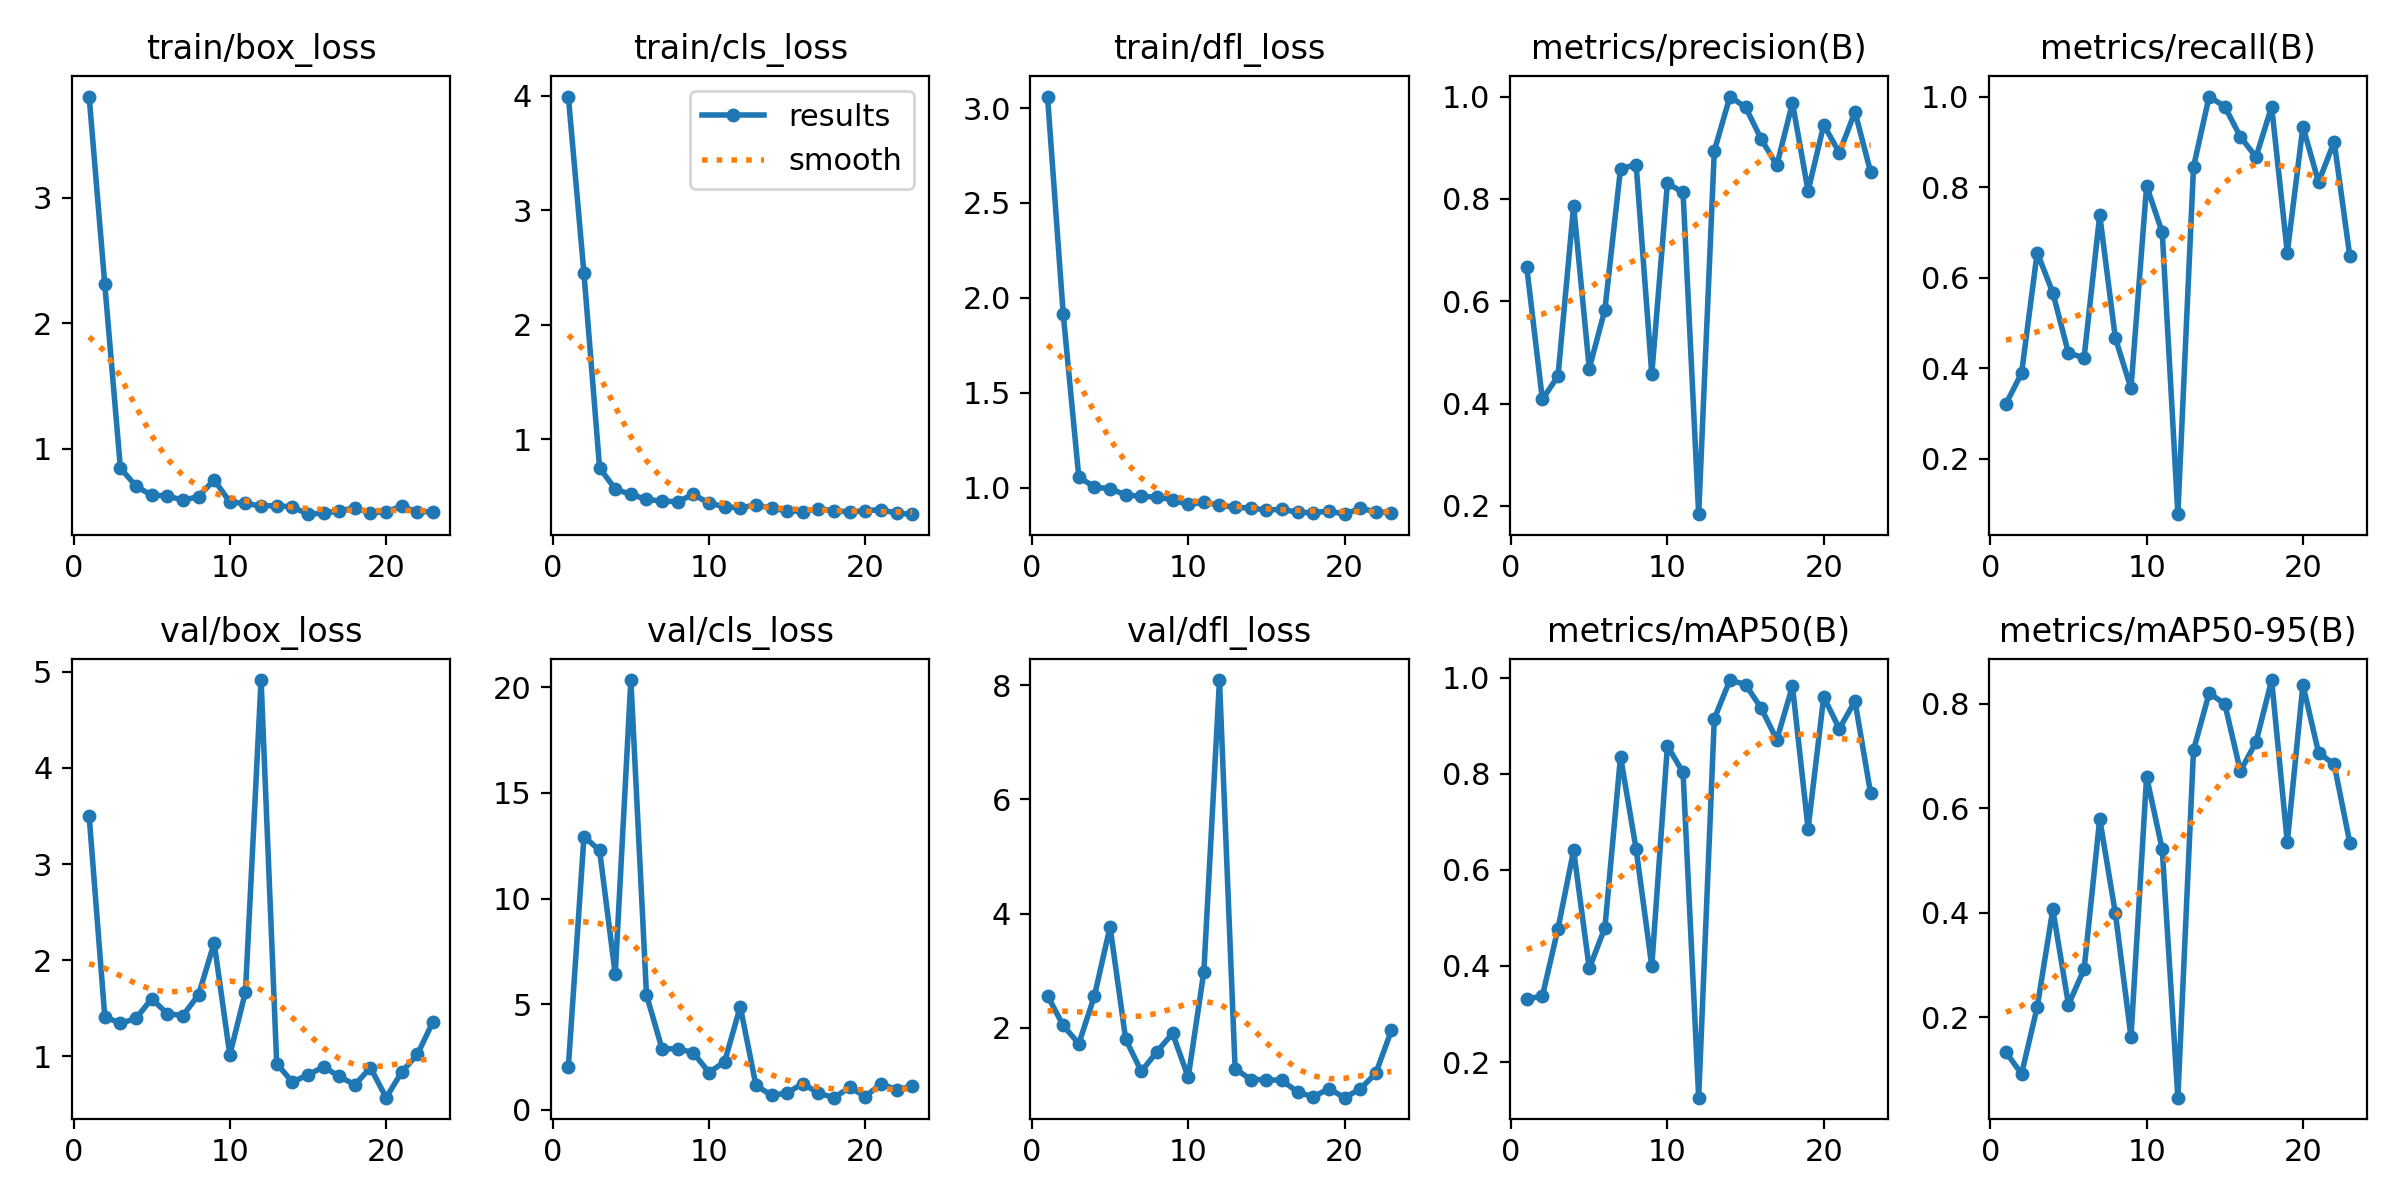

Source data for this figure (header and first rows):
epoch, time, train/box_loss, train/cls_loss, train/dfl_loss, metrics/precision(B), metrics/recall(B), metrics/mAP50(B), metrics/mAP50-95(B), val/box_loss, val/cls_loss, val/dfl_loss, lr/pg0, lr/pg1, lr/pg2
1, 2.784, 3.805, 3.991, 3.06, 0.6667, 0.3214, 0.3317, 0.133, 3.502, 2.014, 2.563, 0.0001143, 0.0001143, 0.0001143
2, 4.96, 2.31, 2.448, 1.917, 0.4081, 0.3889, 0.3372, 0.09125, 1.414, 12.93, 2.045, 0.0002405, 0.0002405, 0.0002405
3, 7.91, 0.8434, 0.7515, 1.055, 0.4537, 0.6556, 0.4777, 0.2191, 1.342, 12.28, 1.725, 0.0003642, 0.0003642, 0.0003642
4, 10.93, 0.7008, 0.5672, 1.003, 0.7863, 0.5667, 0.6406, 0.4061, 1.396, 6.411, 2.561, 0.0004853, 0.0004853, 0.0004853
5, 14.45, 0.6265, 0.5196, 0.9926, 0.4684, 0.4333, 0.395, 0.2239, 1.599, 20.35, 3.771, 0.0006039, 0.0006039, 0.0006039
6, 18.95, 0.624, 0.4778, 0.9621, 0.5832, 0.4233, 0.4794, 0.2917, 1.445, 5.431, 1.803, 0.0007199, 0.0007199, 0.0007199
7, 21.64, 0.5872, 0.4605, 0.953, 0.8589, 0.7384, 0.8358, 0.5793, 1.425, 2.87, 1.24, 0.0008334, 0.0008334, 0.0008334
8, 24.79, 0.6173, 0.4575, 0.9504, 0.8669, 0.4667, 0.6426, 0.399, 1.64, 2.886, 1.586, 0.0009443, 0.0009443, 0.0009443
9, 27.56, 0.7504, 0.5204, 0.9351, 0.4578, 0.3556, 0.3998, 0.1622, 2.18, 2.693, 1.906, 0.001053, 0.001053, 0.001053
10, 30.85, 0.5731, 0.443, 0.9112, 0.8304, 0.8026, 0.858, 0.66, 1.016, 1.755, 1.139, 0.001158, 0.001158, 0.001158
11, 34.14, 0.562, 0.4138, 0.9213, 0.8127, 0.7, 0.8027, 0.5208, 1.67, 2.269, 2.983, 0.001262, 0.001262, 0.001262
12, 36.75, 0.5425, 0.4, 0.9081, 0.1838, 0.07778, 0.126, 0.04586, 4.914, 4.879, 8.088, 0.001273, 0.001273, 0.001273
13, 40.02, 0.5443, 0.4302, 0.8952, 0.8938, 0.8444, 0.9145, 0.7106, 0.9257, 1.153, 1.289, 0.001259, 0.001259, 0.001259
14, 43.27, 0.5349, 0.3984, 0.8921, 1, 1, 0.995, 0.8198, 0.7328, 0.6722, 1.098, 0.001245, 0.001245, 0.001245
15, 47.02, 0.4768, 0.3767, 0.8818, 0.9792, 0.9778, 0.9855, 0.7994, 0.8082, 0.7917, 1.096, 0.001231, 0.001231, 0.001231
16, 50.06, 0.4858, 0.3693, 0.8847, 0.917, 0.9111, 0.9365, 0.6705, 0.8915, 1.235, 1.083, 0.001217, 0.001217, 0.001217
17, 53.71, 0.5029, 0.3968, 0.8705, 0.8658, 0.8667, 0.8708, 0.7264, 0.7919, 0.7769, 0.8805, 0.001203, 0.001203, 0.001203
18, 56.78, 0.5281, 0.3768, 0.8666, 0.9876, 0.9778, 0.9823, 0.8449, 0.7043, 0.5647, 0.7937, 0.001189, 0.001189, 0.001189
19, 60.74, 0.486, 0.3679, 0.8766, 0.8155, 0.6556, 0.6856, 0.5347, 0.8836, 1.051, 0.9389, 0.001174, 0.001174, 0.001174
20, 64.2, 0.4964, 0.3773, 0.8596, 0.9444, 0.9333, 0.9598, 0.8356, 0.5707, 0.6193, 0.7809, 0.00116, 0.00116, 0.00116
21, 67.86, 0.5401, 0.388, 0.89, 0.8902, 0.8111, 0.8937, 0.706, 0.8379, 1.222, 0.932, 0.001146, 0.001146, 0.001146
22, 71.14, 0.4937, 0.3556, 0.8733, 0.9699, 0.9, 0.9512, 0.6835, 1.02, 0.9464, 1.206, 0.001132, 0.001132, 0.001132
23, 74.42, 0.4979, 0.3477, 0.8656, 0.8526, 0.6474, 0.7594, 0.5337, 1.362, 1.098, 1.958, 0.001118, 0.001118, 0.001118
